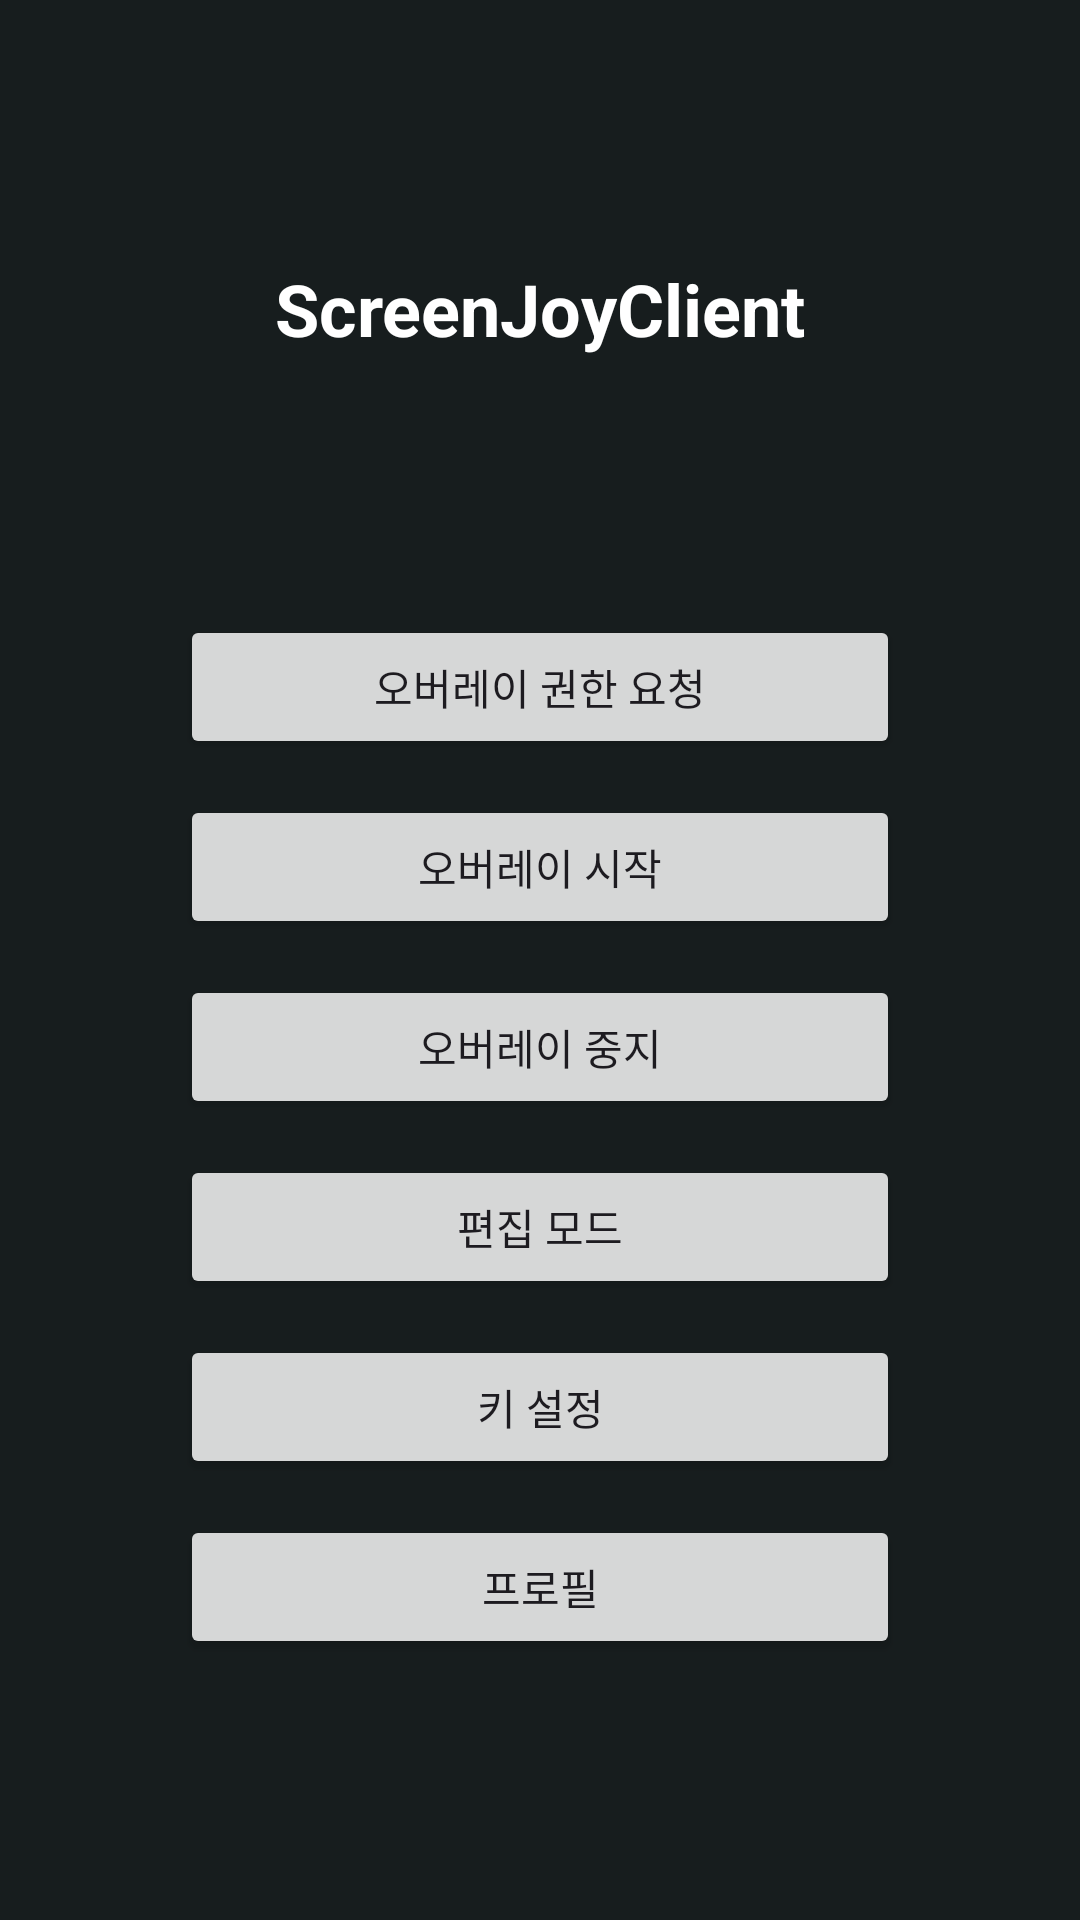

Produce the Android XML layout that renders to this screen, including the resource entries it uses.
<!-- AndroidManifest.xml: application theme Theme.ScreenJoyClient -->
<!-- res/layout/activity_main.xml -->
<?xml version="1.0" encoding="utf-8"?>
<LinearLayout
    xmlns:android="http://schemas.android.com/apk/res/android"
    xmlns:tools="http://schemas.android.com/tools"
    android:id="@+id/main"
    android:layout_width="match_parent"
    android:layout_height="match_parent"
    android:orientation="vertical"
    android:gravity="center"
    android:padding="24dp"
    android:background="@color/overlay_surface_pressed"
    tools:context=".MainActivity">

    <TextView
        android:layout_width="wrap_content"
        android:layout_height="wrap_content"
        android:text="@string/app_name"
        android:textSize="24sp"
        android:textStyle="bold"
        android:textColor="@color/white"
        android:layout_marginBottom="8dp" />

    <TextView
        android:id="@+id/txtPcIp"
        android:layout_width="wrap_content"
        android:layout_height="wrap_content"
        android:textColor="@color/white"
        android:layout_marginBottom="16dp" />

    <TextView
        android:id="@+id/txtStatus"
        android:layout_width="wrap_content"
        android:layout_height="wrap_content"
        android:textColor="@color/overlay_accent"
        android:layout_marginBottom="24dp" />

    <Button
        android:id="@+id/btnOverlayPermission"
        android:layout_width="240dp"
        android:layout_height="wrap_content"
        android:text="@string/overlay_permission_request"
        android:layout_marginBottom="12dp" />

    <Button
        android:id="@+id/btnOverlayStart"
        android:layout_width="240dp"
        android:layout_height="wrap_content"
        android:text="@string/overlay_start"
        android:layout_marginBottom="12dp" />

    <Button
        android:id="@+id/btnOverlayStop"
        android:layout_width="240dp"
        android:layout_height="wrap_content"
        android:text="@string/overlay_stop"
        android:layout_marginBottom="12dp" />

    <Button
        android:id="@+id/btnEditMode"
        android:layout_width="240dp"
        android:layout_height="wrap_content"
        android:text="@string/overlay_edit_mode"
        android:layout_marginBottom="12dp" />

    <Button
        android:id="@+id/btnKeySettings"
        android:layout_width="240dp"
        android:layout_height="wrap_content"
        android:layout_marginBottom="12dp"
        android:text="@string/key_settings" />

    <Button
        android:id="@+id/btnProfiles"
        android:layout_width="240dp"
        android:layout_height="wrap_content"
        android:text="@string/profile_settings" />

</LinearLayout>
<!-- resources referenced by this layout -->
<resources>
  <color name="overlay_accent">#00E5FF</color>
  <color name="overlay_surface_pressed">#CC0E1416</color>
  <color name="white">#FFFFFFFF</color>
  <string name="app_name">ScreenJoyClient</string>
  <string name="key_settings">키 설정</string>
  <string name="overlay_edit_mode">편집 모드</string>
  <string name="overlay_permission_request">오버레이 권한 요청</string>
  <string name="overlay_start">오버레이 시작</string>
  <string name="overlay_stop">오버레이 중지</string>
  <string name="profile_settings">프로필</string>
  <style name="Theme.ScreenJoyClient" parent="Base.Theme.ScreenJoyClient" />
  <style name="Base.Theme.ScreenJoyClient" parent="Theme.Material3.DayNight.NoActionBar">
          <item name="colorPrimary">@color/overlay_accent</item>
          <item name="android:windowBackground">@color/overlay_surface_pressed</item>
      </style>
</resources>
